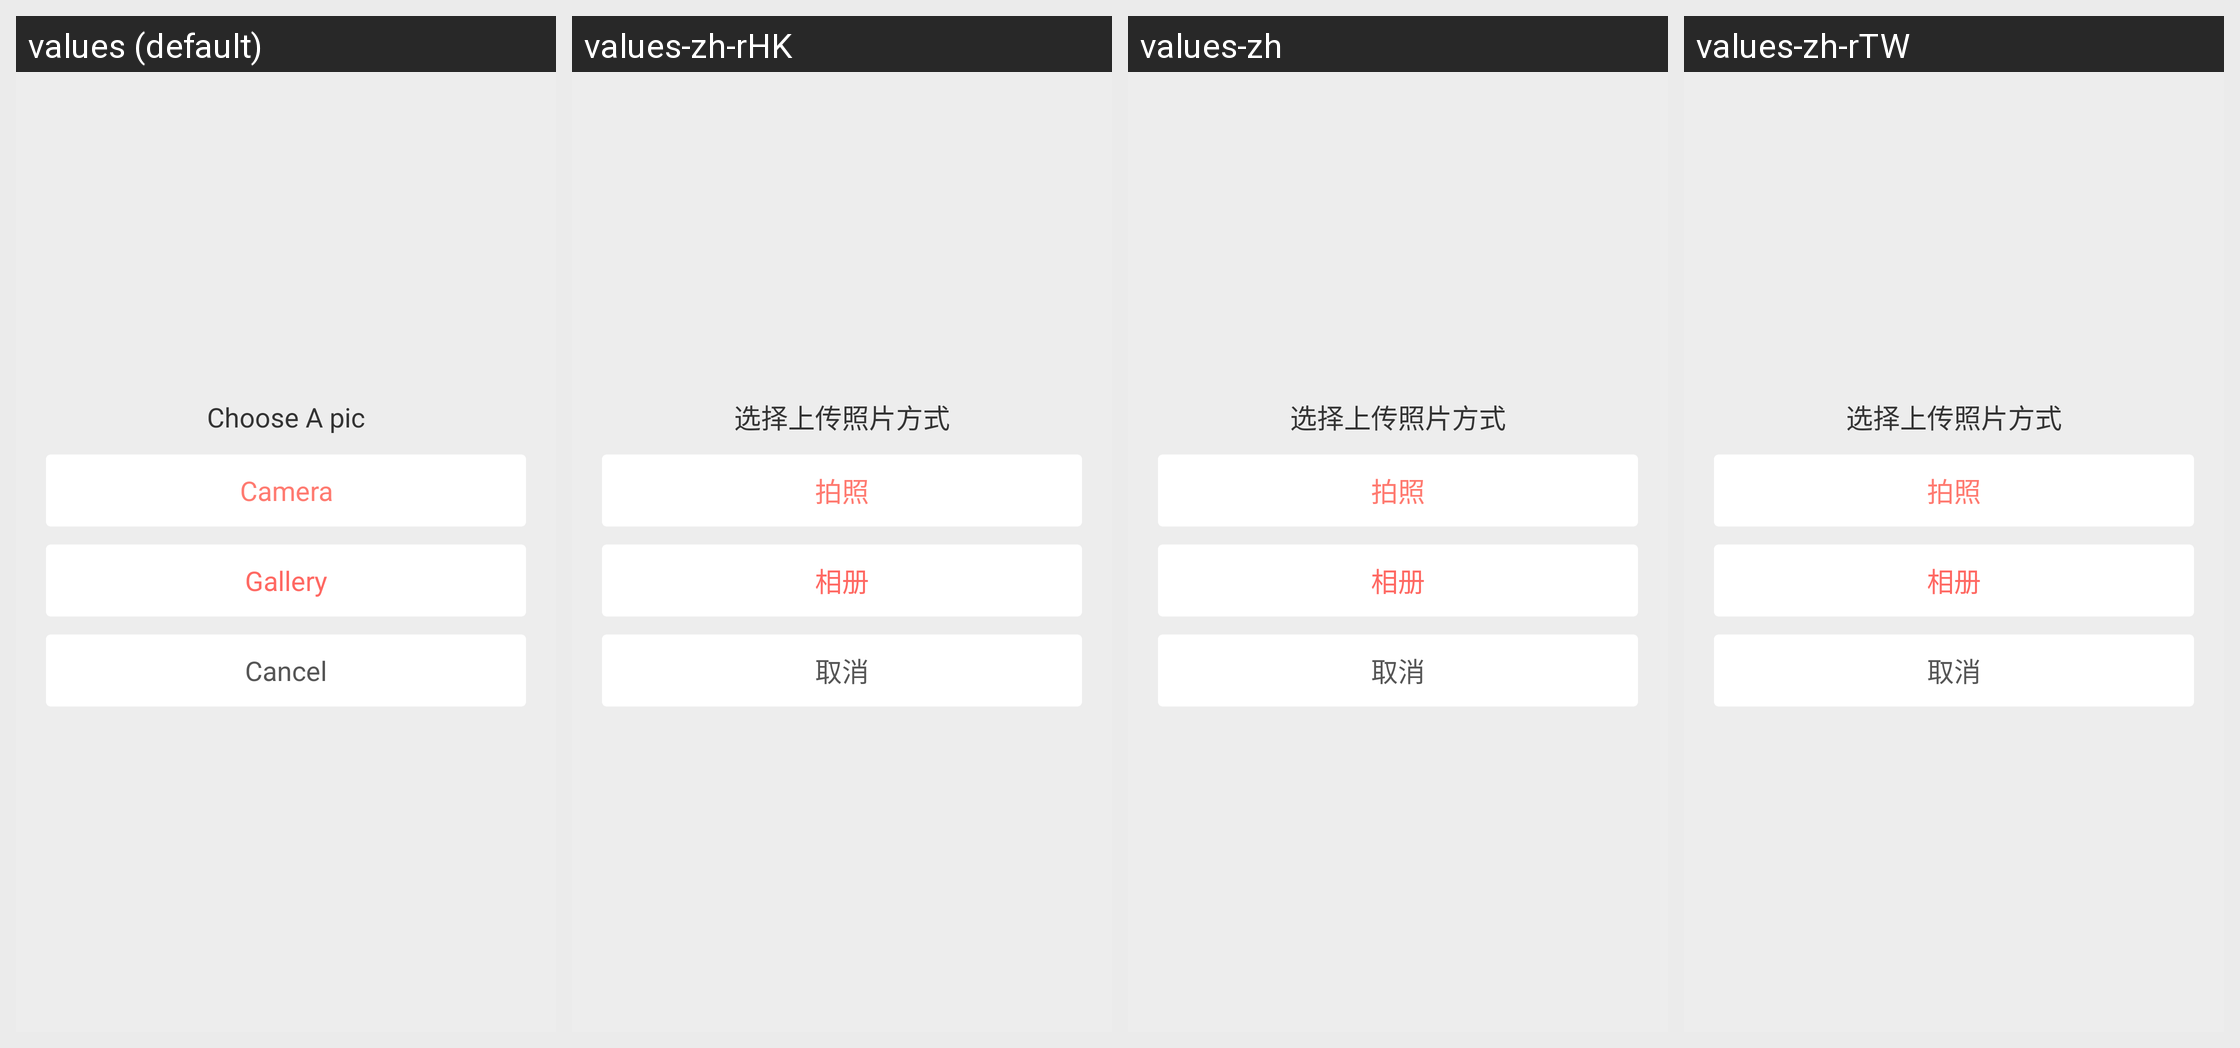

Locale-by-locale string values for the Android screen shown in this grid:
Android screen res/layout/dialog_pic_chooser.xml rendered under 4 locales, left to right: values (default), values-zh-rHK, values-zh, values-zh-rTW. Device: Nexus 5 (rendered at 1080×1920; each locale shown at half size, 540×960, under a caption strip naming it); theme AppTheme.
Strings drawn on this screen, with the default value and each locale's value (text and hints the layout hard-codes, and strings that could not be matched under every locale, appear in the picture but are not listed):

pic_chooser_camera
  values: Camera
  values-zh-rHK: 拍照
  values-zh: 拍照
  values-zh-rTW: 拍照

pic_chooser_cancel
  values: Cancel
  values-zh-rHK: 取消
  values-zh: 取消
  values-zh-rTW: 取消
